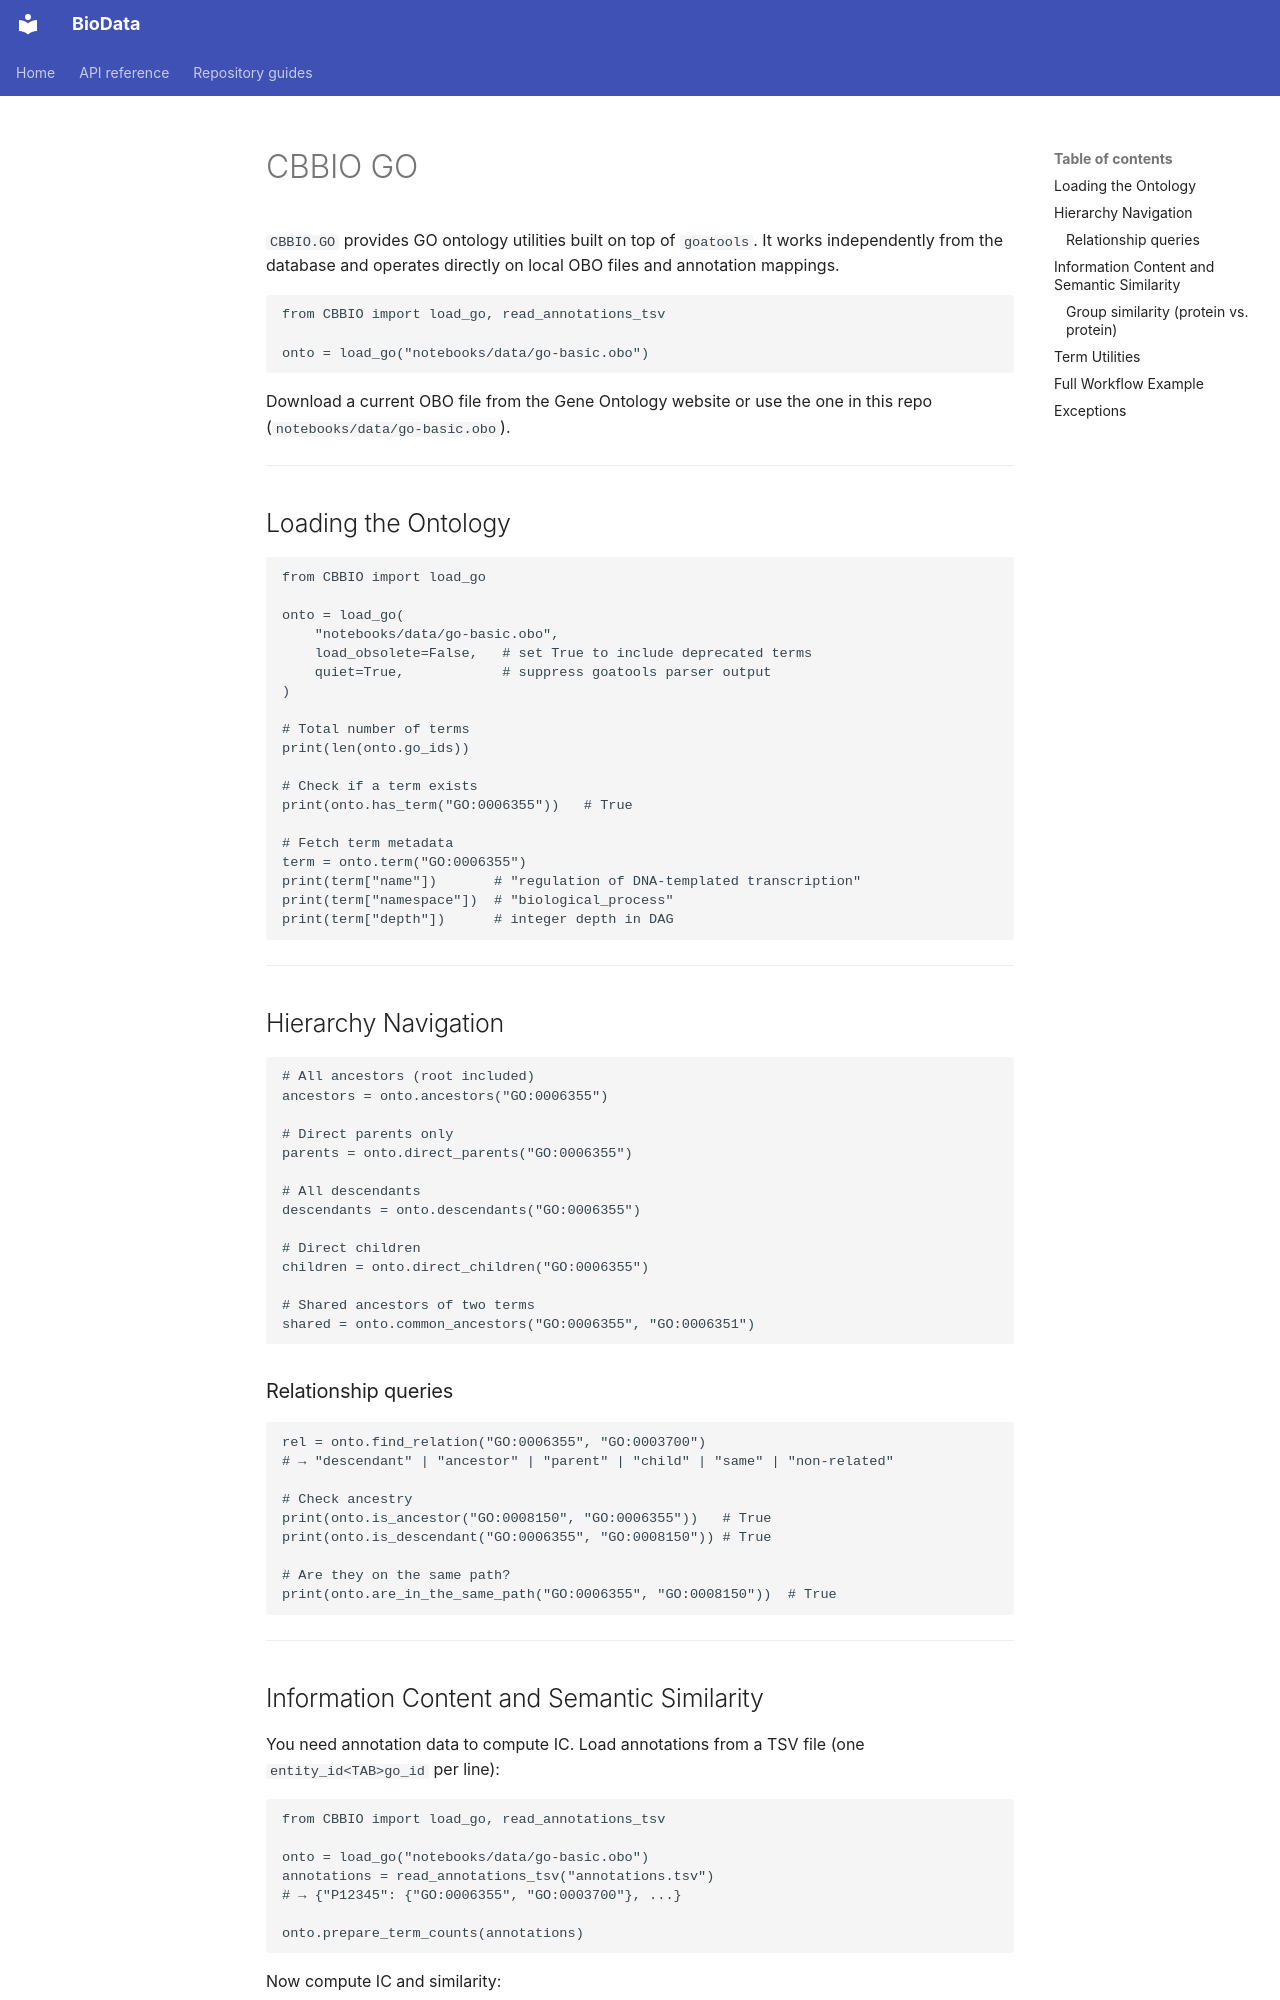

repository: CBBIO/BioData · page: GO/index.html · generator: mkdocs

# CBBIO GO

`CBBIO.GO` provides GO ontology utilities built on top of `goatools`. It works independently from the database and operates directly on local OBO files and annotation mappings.

```python
from CBBIO import load_go, read_annotations_tsv

onto = load_go("notebooks/data/go-basic.obo")
```

Download a current OBO file from the Gene Ontology website or use the one in this repo (`notebooks/data/go-basic.obo`).

---

## Loading the Ontology

```python
from CBBIO import load_go

onto = load_go(
    "notebooks/data/go-basic.obo",
    load_obsolete=False,   # set True to include deprecated terms
    quiet=True,            # suppress goatools parser output
)

# Total number of terms
print(len(onto.go_ids))

# Check if a term exists
print(onto.has_term("GO:0006355"))   # True

# Fetch term metadata
term = onto.term("GO:0006355")
print(term["name"])       # "regulation of DNA-templated transcription"
print(term["namespace"])  # "biological_process"
print(term["depth"])      # integer depth in DAG
```

---

## Hierarchy Navigation

```python
# All ancestors (root included)
ancestors = onto.ancestors("GO:0006355")

# Direct parents only
parents = onto.direct_parents("GO:0006355")

# All descendants
descendants = onto.descendants("GO:0006355")

# Direct children
children = onto.direct_children("GO:0006355")

# Shared ancestors of two terms
shared = onto.common_ancestors("GO:0006355", "GO:0006351")
```

### Relationship queries

```python
rel = onto.find_relation("GO:0006355", "GO:0003700")
# → "descendant" | "ancestor" | "parent" | "child" | "same" | "non-related"

# Check ancestry
print(onto.is_ancestor("GO:0008150", "GO:0006355"))   # True
print(onto.is_descendant("GO:0006355", "GO:0008150")) # True

# Are they on the same path?
print(onto.are_in_the_same_path("GO:0006355", "GO:0008150"))  # True
```

---
